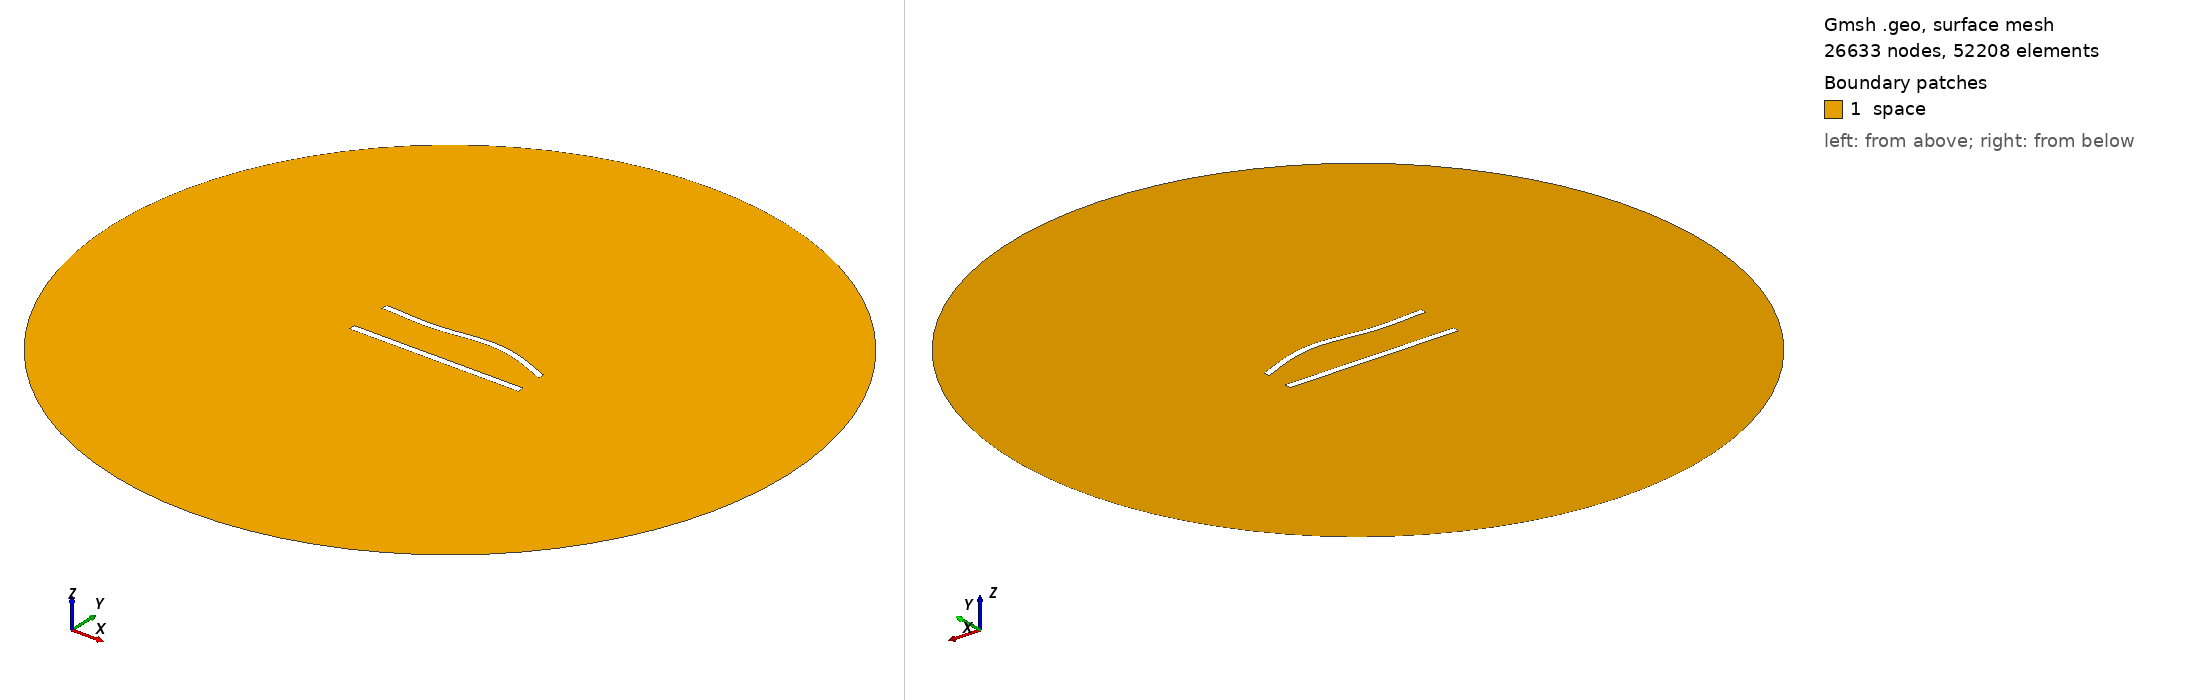

Gmsh geometry script, surface-meshed: 26633 nodes, 52208 surface elements. Boundary patches (legend numbers): 1 space. Left view from above one corner, right view from below the opposite corner. Legend entries are the model's physical surfaces. The drawing asked Gmsh for element sizes between 1% and 20% of the model's largest extent; the script's own settings can give other sizes.

=== 587.geo (drawn) ===
//---------------------------------------
// Geometry kernel
//---------------------------------------

SetFactory("OpenCASCADE");



//---------------------------------------
// Parameters of the geometry
//---------------------------------------

// Overetch of the upper plate
overetch = 0.125;

// Distance between the plates
distance = 25.0;

// Discretization over the x axis (for the deformation)
nx = 50; 

// Length of the plate
L = 100 - overetch; 

// Number of modes
n = 4; 

// 1st mode coefficient
coeff(1) = -1.5;
beta(1) = 0.596864 * 3.1415926535 / L;

// 2nd mode coefficient
coeff(2) = 1.5;
beta(2) = 1.49418 * 3.1415926535 / L;

// 3rd mode coefficient
coeff(3) = -1.5;
beta(3) = 2.50025 * 3.1415926535 / L;

// 4th mode coefficient
coeff(4) = 0.0;
beta(4) = 3.49999 * 3.1415926535 / L;



//---------------------------------------
// Upper plate (deformed rectangle)
//---------------------------------------

// Coordiantes of the upper plate
xmin = -50;
xmax = 50 - overetch;

// Height of the upper plate
yheight = 4 - 2 * overetch;

// Indexes of the points
UpperID[] = {};
LowerID[] = {};
LeftID[] = {};
RightID[] = {};

// Point index
p = 1;

// Horizontal edges
For i In {1:nx}
    x = xmin + (i-1)*(xmax - xmin)/(nx-1);

    y_bottom = distance / 2 + overetch;
    For j In {1:n}
        C = (Cosh(beta(j)*L) + Cos(beta(j)*L)) / (Sinh(beta(j)*L) + Sin(beta(j)*L));
        y_bottom  = y_bottom + coeff(j) * (Cosh(beta(j)*(x+50)) - Cos(beta(j)*(x+50)) - C * (Sinh(beta(j)*(x+50)) - Sin(beta(j)*(x+50))));
    EndFor

    y_top = y_bottom + yheight;

    Point(p) = {x, y_top, 0, 1.0};
    UpperID[i] = p;
    p = p + 1;

    Point(p) = {x, y_bottom, 0, 1.0};
    LowerID[i] = p;
    p = p + 1;
EndFor

// Create point lists
UpperPts[] = {}; LowerPts[] = {};
For i In {1:nx}
  UpperPts[] += {UpperID[i]};
  LowerPts[] += {LowerID[i]};
EndFor

// Build splines
Spline(1) = {UpperPts[]};
Spline(2) = {LowerPts[]};
Line(3) = {LowerPts[nx-1], UpperPts[nx-1]};
Line(4) = {LowerPts[0], UpperPts[0]};

// Build the plane surface
Curve Loop(1) = {2, 3, -1, -4};
Plane Surface(1) = {1};



//---------------------------------------
// Lower plate (rectangle)
//---------------------------------------

// Vertices
Point(1001) = {-50, -distance/2, 0, 1.0};
Point(1002) = { 50, -distance/2, 0, 1.0};
Point(1003) = { 50,  -distance/2 + 4, 0, 1.0};
Point(1004) = {-50,  -distance/2 + 4, 0, 1.0};

// Edges
Line(5) = {1001, 1002};
Line(6) = {1002, 1003};
Line(7) = {1003, 1004};
Line(8) = {1004, 1001};

// Plane surface
Line Loop(2) = {5, 6, 7, 8};
Plane Surface(2) = {2}; 



//---------------------------------------
// Outer (fictious) boundary
//---------------------------------------

// Points
Point(1005) = {0, 0, 0};       // Center
Point(1006) = {200, 0, 0};     // Start point
Point(1007) = {0, 200, 0};     // 90 degrees
Point(1008) = {-200, 0, 0};    // 180 degrees
Point(1009) = {0, -200, 0};    // 270 degrees

// Circle arcs (each needs start, center, end)
Circle(9) = {1006, 1005, 1007};
Circle(10) = {1007, 1005, 1008};
Circle(11) = {1008, 1005, 1009};
Circle(12) = {1009, 1005, 1006};

// Plane surface for the entire domain
Curve Loop(3) = {9, 10, 11, 12};
Surface(3) = {3};

// Subtract the plates from the whole domain to obtain the actual domain where we want to solve the equations
BooleanDifference{ Surface{3}; Delete; }{ Surface{1}; Surface{2}; Delete; }




//---------------------------------------
// Transfinite Lines/Curves
//---------------------------------------

// Set the number of points on the boundaries
r = 6;
d = 0.15;

// Plates
Transfinite Curve {1} = 50*r/4 Using Progression 1;
Transfinite Line {2} = 50*r Using Progression 1;
Transfinite Curve {3, 4} = 2*r Using Progression 1+d;
Transfinite Line {5} = 50*r/4 Using Progression 1;
Transfinite Line {7} = 50*r Using Progression 1;
Transfinite Line {6} = 2*r Using Progression 1-d;
Transfinite Line {8} = 2*r Using Progression 1+d;

// Outer boundary
Transfinite Line {9, 10, 11, 12} = 20 Using Progression 1;



//---------------------------------------
// Physical groups
//---------------------------------------                

// Physical curves (boundaries)
Physical Line("force_segment", 10) = {2};
Physical Line("upper_plate", 11) = {1, 3, 4};
Physical Line("lower_plate", 12) = {5, 6, 7, 8};
Physical Line("boundary", 20) = {9, 10, 11, 12};

// Physical Surfaces
Physical Surface("space", 30) = {3};



//---------------------------------------
// 6. Generate the Mesh
//---------------------------------------

// 2D mesh generation
Mesh 2;
